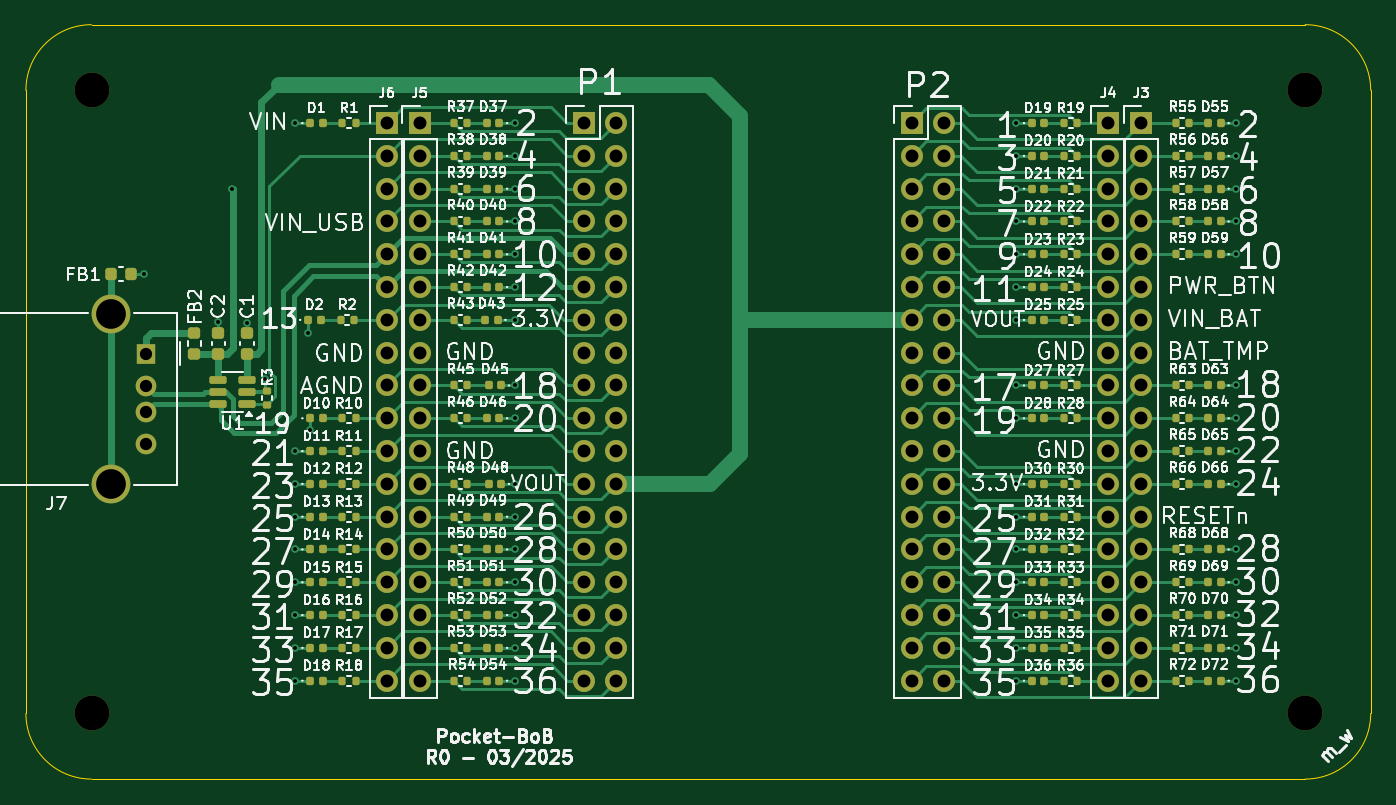
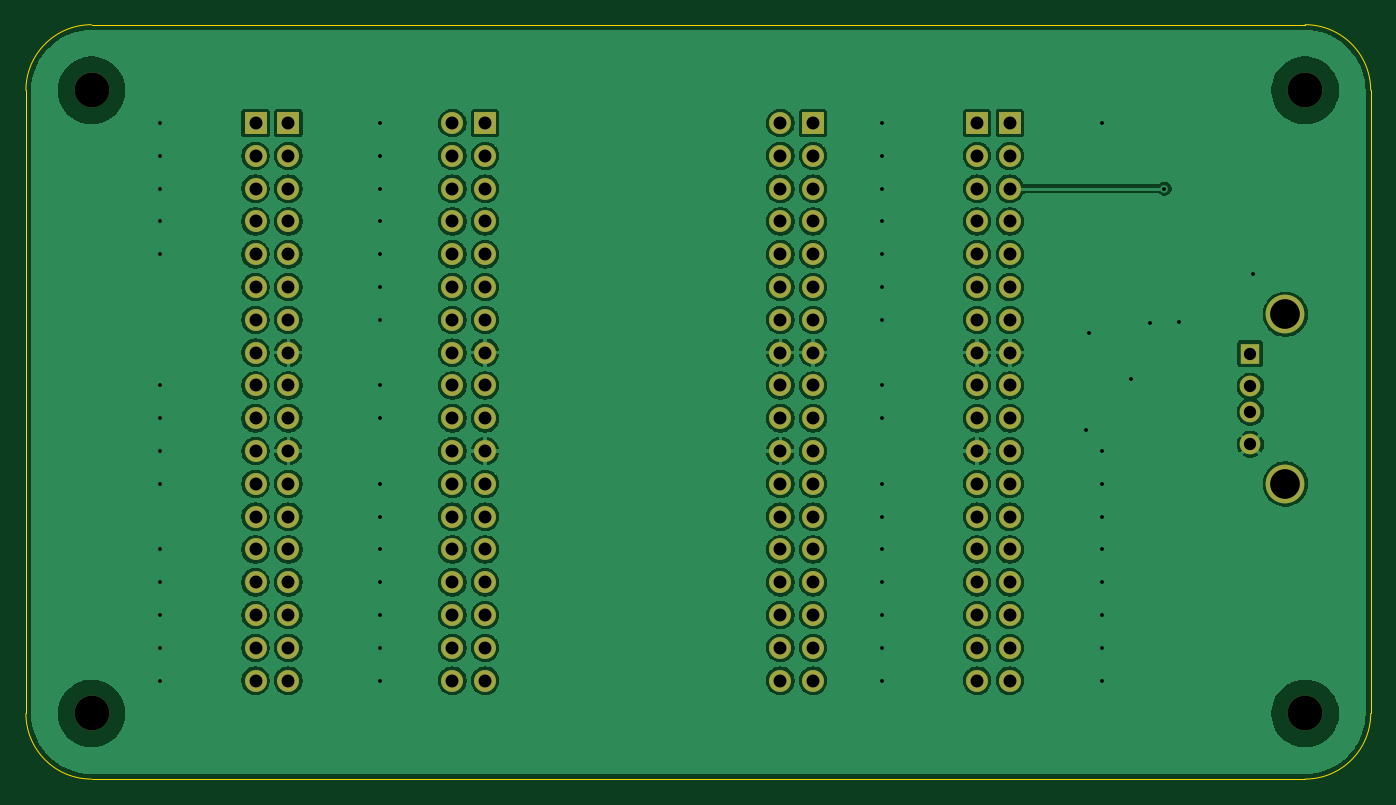
Circuit board: 11 layer files. Board 104.1 x 58.4 mm.
- bottom_copper: pocket-bob-B_Cu.gbr (263843 bytes)
- bottom_mask: pocket-bob-B_Mask.gbr (4697 bytes)
- paste: pocket-bob-B_Paste.gbr (467 bytes)
- bottom_silk: pocket-bob-B_Silkscreen.gbr (468 bytes)
- outline: pocket-bob-Edge_Cuts.gbr (999 bytes)
- top_copper: pocket-bob-F_Cu.gbr (57973 bytes)
- top_mask: pocket-bob-F_Mask.gbr (14885 bytes)
- paste: pocket-bob-F_Paste.gbr (10635 bytes)
- top_silk: pocket-bob-F_Silkscreen.gbr (331054 bytes)
- drill: pocket-bob-NPTH.drl (405 bytes)
- drill: pocket-bob-PTH.drl (3682 bytes)

=== bottom_copper: pocket-bob-B_Cu.gbr (263843 bytes, source omitted) ===
=== bottom_mask: pocket-bob-B_Mask.gbr ===
%TF.GenerationSoftware,KiCad,Pcbnew,9.0.0+dfsg-1*%
%TF.CreationDate,2025-04-08T21:11:36-05:00*%
%TF.ProjectId,pocket-bob,706f636b-6574-42d6-926f-622e6b696361,rev?*%
%TF.SameCoordinates,Original*%
%TF.FileFunction,Soldermask,Bot*%
%TF.FilePolarity,Negative*%
%FSLAX46Y46*%
G04 Gerber Fmt 4.6, Leading zero omitted, Abs format (unit mm)*
G04 Created by KiCad (PCBNEW 9.0.0+dfsg-1) date 2025-04-08 21:11:36*
%MOMM*%
%LPD*%
G01*
G04 APERTURE LIST*
%ADD10R,1.700000X1.700000*%
%ADD11O,1.700000X1.700000*%
%ADD12R,1.500000X1.600000*%
%ADD13C,1.600000*%
%ADD14C,3.000000*%
%ADD15C,2.700000*%
G04 APERTURE END LIST*
D10*
%TO.C,J6*%
X66040000Y-68580000D03*
D11*
X66040000Y-71120000D03*
X66040000Y-73660000D03*
X66040000Y-76200000D03*
X66040000Y-78740000D03*
X66040000Y-81280000D03*
X66040000Y-83820000D03*
X66040000Y-86360000D03*
X66040000Y-88900000D03*
X66040000Y-91440000D03*
X66040000Y-93980000D03*
X66040000Y-96520000D03*
X66040000Y-99060000D03*
X66040000Y-101600000D03*
X66040000Y-104140000D03*
X66040000Y-106680000D03*
X66040000Y-109220000D03*
X66040000Y-111760000D03*
%TD*%
D10*
%TO.C,J3*%
X124460000Y-68580000D03*
D11*
X124460000Y-71120000D03*
X124460000Y-73660000D03*
X124460000Y-76200000D03*
X124460000Y-78740000D03*
X124460000Y-81280000D03*
X124460000Y-83820000D03*
X124460000Y-86360000D03*
X124460000Y-88900000D03*
X124460000Y-91440000D03*
X124460000Y-93980000D03*
X124460000Y-96520000D03*
X124460000Y-99060000D03*
X124460000Y-101600000D03*
X124460000Y-104140000D03*
X124460000Y-106680000D03*
X124460000Y-109220000D03*
X124460000Y-111760000D03*
%TD*%
D12*
%TO.C,J7*%
X47414000Y-86450000D03*
D13*
X47414000Y-88950000D03*
X47414000Y-90950000D03*
X47414000Y-93450000D03*
D14*
X44704000Y-83380000D03*
X44704000Y-96520000D03*
%TD*%
D15*
%TO.C,H2*%
X43180000Y-114300000D03*
%TD*%
%TO.C,H3*%
X137160000Y-66040000D03*
%TD*%
D10*
%TO.C,J5*%
X68580000Y-68580000D03*
D11*
X68580000Y-71120000D03*
X68580000Y-73660000D03*
X68580000Y-76200000D03*
X68580000Y-78740000D03*
X68580000Y-81280000D03*
X68580000Y-83820000D03*
X68580000Y-86360000D03*
X68580000Y-88900000D03*
X68580000Y-91440000D03*
X68580000Y-93980000D03*
X68580000Y-96520000D03*
X68580000Y-99060000D03*
X68580000Y-101600000D03*
X68580000Y-104140000D03*
X68580000Y-106680000D03*
X68580000Y-109220000D03*
X68580000Y-111760000D03*
%TD*%
D15*
%TO.C,H4*%
X137160000Y-114300000D03*
%TD*%
%TO.C,H1*%
X43180000Y-66040000D03*
%TD*%
D10*
%TO.C,J4*%
X121920000Y-68580000D03*
D11*
X121920000Y-71120000D03*
X121920000Y-73660000D03*
X121920000Y-76200000D03*
X121920000Y-78740000D03*
X121920000Y-81280000D03*
X121920000Y-83820000D03*
X121920000Y-86360000D03*
X121920000Y-88900000D03*
X121920000Y-91440000D03*
X121920000Y-93980000D03*
X121920000Y-96520000D03*
X121920000Y-99060000D03*
X121920000Y-101600000D03*
X121920000Y-104140000D03*
X121920000Y-106680000D03*
X121920000Y-109220000D03*
X121920000Y-111760000D03*
%TD*%
D10*
%TO.C,P2*%
X106680000Y-68580000D03*
D11*
X109220000Y-68580000D03*
X106680000Y-71120000D03*
X109220000Y-71120000D03*
X106680000Y-73660000D03*
X109220000Y-73660000D03*
X106680000Y-76200000D03*
X109220000Y-76200000D03*
X106680000Y-78740000D03*
X109220000Y-78740000D03*
X106680000Y-81280000D03*
X109220000Y-81280000D03*
X106680000Y-83820000D03*
X109220000Y-83820000D03*
X106680000Y-86360000D03*
X109220000Y-86360000D03*
X106680000Y-88900000D03*
X109220000Y-88900000D03*
X106680000Y-91440000D03*
X109220000Y-91440000D03*
X106680000Y-93980000D03*
X109220000Y-93980000D03*
X106680000Y-96520000D03*
X109220000Y-96520000D03*
X106680000Y-99060000D03*
X109220000Y-99060000D03*
X106680000Y-101600000D03*
X109220000Y-101600000D03*
X106680000Y-104140000D03*
X109220000Y-104140000D03*
X106680000Y-106680000D03*
X109220000Y-106680000D03*
X106680000Y-109220000D03*
X109220000Y-109220000D03*
X106680000Y-111760000D03*
X109220000Y-111760000D03*
%TD*%
D10*
%TO.C,P1*%
X81280000Y-68580000D03*
D11*
X83820000Y-68580000D03*
X81280000Y-71120000D03*
X83820000Y-71120000D03*
X81280000Y-73660000D03*
X83820000Y-73660000D03*
X81280000Y-76200000D03*
X83820000Y-76200000D03*
X81280000Y-78740000D03*
X83820000Y-78740000D03*
X81280000Y-81280000D03*
X83820000Y-81280000D03*
X81280000Y-83820000D03*
X83820000Y-83820000D03*
X81280000Y-86360000D03*
X83820000Y-86360000D03*
X81280000Y-88900000D03*
X83820000Y-88900000D03*
X81280000Y-91440000D03*
X83820000Y-91440000D03*
X81280000Y-93980000D03*
X83820000Y-93980000D03*
X81280000Y-96520000D03*
X83820000Y-96520000D03*
X81280000Y-99060000D03*
X83820000Y-99060000D03*
X81280000Y-101600000D03*
X83820000Y-101600000D03*
X81280000Y-104140000D03*
X83820000Y-104140000D03*
X81280000Y-106680000D03*
X83820000Y-106680000D03*
X81280000Y-109220000D03*
X83820000Y-109220000D03*
X81280000Y-111760000D03*
X83820000Y-111760000D03*
%TD*%
M02*

=== paste: pocket-bob-B_Paste.gbr ===
%TF.GenerationSoftware,KiCad,Pcbnew,9.0.0+dfsg-1*%
%TF.CreationDate,2025-04-08T21:11:35-05:00*%
%TF.ProjectId,pocket-bob,706f636b-6574-42d6-926f-622e6b696361,rev?*%
%TF.SameCoordinates,Original*%
%TF.FileFunction,Paste,Bot*%
%TF.FilePolarity,Positive*%
%FSLAX46Y46*%
G04 Gerber Fmt 4.6, Leading zero omitted, Abs format (unit mm)*
G04 Created by KiCad (PCBNEW 9.0.0+dfsg-1) date 2025-04-08 21:11:35*
%MOMM*%
%LPD*%
G01*
G04 APERTURE LIST*
G04 APERTURE END LIST*
M02*

=== bottom_silk: pocket-bob-B_Silkscreen.gbr ===
%TF.GenerationSoftware,KiCad,Pcbnew,9.0.0+dfsg-1*%
%TF.CreationDate,2025-04-08T21:11:36-05:00*%
%TF.ProjectId,pocket-bob,706f636b-6574-42d6-926f-622e6b696361,rev?*%
%TF.SameCoordinates,Original*%
%TF.FileFunction,Legend,Bot*%
%TF.FilePolarity,Positive*%
%FSLAX46Y46*%
G04 Gerber Fmt 4.6, Leading zero omitted, Abs format (unit mm)*
G04 Created by KiCad (PCBNEW 9.0.0+dfsg-1) date 2025-04-08 21:11:36*
%MOMM*%
%LPD*%
G01*
G04 APERTURE LIST*
G04 APERTURE END LIST*
M02*

=== outline: pocket-bob-Edge_Cuts.gbr ===
%TF.GenerationSoftware,KiCad,Pcbnew,9.0.0+dfsg-1*%
%TF.CreationDate,2025-04-08T21:11:36-05:00*%
%TF.ProjectId,pocket-bob,706f636b-6574-42d6-926f-622e6b696361,rev?*%
%TF.SameCoordinates,Original*%
%TF.FileFunction,Profile,NP*%
%FSLAX46Y46*%
G04 Gerber Fmt 4.6, Leading zero omitted, Abs format (unit mm)*
G04 Created by KiCad (PCBNEW 9.0.0+dfsg-1) date 2025-04-08 21:11:36*
%MOMM*%
%LPD*%
G01*
G04 APERTURE LIST*
%TA.AperFunction,Profile*%
%ADD10C,0.100000*%
%TD*%
G04 APERTURE END LIST*
D10*
X137160000Y-60960000D02*
X43180000Y-60960000D01*
X38100000Y-66040000D02*
X38100000Y-114300000D01*
X38100000Y-66040000D02*
G75*
G02*
X43180000Y-60960000I5080000J0D01*
G01*
X43180000Y-119380000D02*
G75*
G02*
X38100000Y-114300000I0J5080000D01*
G01*
X137160000Y-60960000D02*
G75*
G02*
X142240000Y-66040000I0J-5080000D01*
G01*
X142240002Y-114300002D02*
G75*
G02*
X137160002Y-119380002I-5080002J2D01*
G01*
X43180000Y-119380000D02*
X137160000Y-119380000D01*
X142240002Y-114300002D02*
X142240000Y-66040000D01*
M02*

=== top_copper: pocket-bob-F_Cu.gbr (57973 bytes, source omitted) ===
=== top_mask: pocket-bob-F_Mask.gbr (14885 bytes, source omitted) ===
=== paste: pocket-bob-F_Paste.gbr (10635 bytes, source omitted) ===
=== top_silk: pocket-bob-F_Silkscreen.gbr (331054 bytes, source omitted) ===
=== drill: pocket-bob-NPTH.drl ===
M48
; DRILL file {KiCad 9.0.0+dfsg-1} date 2025-04-08T21:11:33-0500
; FORMAT={-:-/ absolute / metric / decimal}
; #@! TF.CreationDate,2025-04-08T21:11:33-05:00
; #@! TF.GenerationSoftware,Kicad,Pcbnew,9.0.0+dfsg-1
; #@! TF.FileFunction,NonPlated,1,2,NPTH
FMAT,2
METRIC
; #@! TA.AperFunction,NonPlated,NPTH,ComponentDrill
T1C2.700
%
G90
G05
T1
X43.18Y-66.04
X43.18Y-114.3
X137.16Y-66.04
X137.16Y-114.3
M30

=== drill: pocket-bob-PTH.drl ===
M48
; DRILL file {KiCad 9.0.0+dfsg-1} date 2025-04-08T21:11:33-0500
; FORMAT={-:-/ absolute / metric / decimal}
; #@! TF.CreationDate,2025-04-08T21:11:33-05:00
; #@! TF.GenerationSoftware,Kicad,Pcbnew,9.0.0+dfsg-1
; #@! TF.FileFunction,Plated,1,2,PTH
FMAT,2
METRIC
; #@! TA.AperFunction,Plated,PTH,ViaDrill
T1C0.300
; #@! TA.AperFunction,Plated,PTH,ComponentDrill
T2C0.950
; #@! TA.AperFunction,Plated,PTH,ComponentDrill
T3C1.000
; #@! TA.AperFunction,Plated,PTH,ComponentDrill
T4C2.300
%
G90
G05
T1
X47.244Y-80.264
X52.984Y-83.972
X54.077Y-73.66
X55.22Y-84.023
X56.642Y-88.392
X58.928Y-68.58
X58.928Y-93.98
X58.928Y-96.52
X58.928Y-99.06
X58.928Y-101.6
X58.928Y-104.14
X58.928Y-106.68
X58.928Y-109.22
X58.928Y-111.76
X59.944Y-84.836
X60.115Y-92.373
X75.946Y-68.58
X75.946Y-71.12
X75.946Y-73.66
X75.946Y-76.2
X75.946Y-78.74
X75.946Y-81.28
X75.946Y-83.82
X75.946Y-88.9
X75.946Y-91.44
X75.946Y-96.52
X75.946Y-99.06
X75.946Y-101.6
X75.946Y-104.14
X75.946Y-106.68
X75.946Y-109.22
X75.946Y-111.76
X114.808Y-68.58
X114.808Y-71.12
X114.808Y-73.66
X114.808Y-76.2
X114.808Y-78.74
X114.808Y-81.28
X114.808Y-83.82
X114.808Y-88.9
X114.808Y-91.44
X114.808Y-96.52
X114.808Y-99.06
X114.808Y-101.6
X114.808Y-104.14
X114.808Y-106.68
X114.808Y-109.22
X114.808Y-111.76
X131.826Y-68.58
X131.826Y-71.12
X131.826Y-73.66
X131.826Y-76.2
X131.826Y-78.74
X131.826Y-88.9
X131.826Y-91.44
X131.826Y-93.98
X131.826Y-96.52
X131.826Y-101.6
X131.826Y-104.14
X131.826Y-106.68
X131.826Y-109.22
X131.826Y-111.76
T2
X47.414Y-86.45
X47.414Y-88.95
X47.414Y-90.95
X47.414Y-93.45
T3
X66.04Y-68.58
X66.04Y-71.12
X66.04Y-73.66
X66.04Y-76.2
X66.04Y-78.74
X66.04Y-81.28
X66.04Y-83.82
X66.04Y-86.36
X66.04Y-88.9
X66.04Y-91.44
X66.04Y-93.98
X66.04Y-96.52
X66.04Y-99.06
X66.04Y-101.6
X66.04Y-104.14
X66.04Y-106.68
X66.04Y-109.22
X66.04Y-111.76
X68.58Y-68.58
X68.58Y-71.12
X68.58Y-73.66
X68.58Y-76.2
X68.58Y-78.74
X68.58Y-81.28
X68.58Y-83.82
X68.58Y-86.36
X68.58Y-88.9
X68.58Y-91.44
X68.58Y-93.98
X68.58Y-96.52
X68.58Y-99.06
X68.58Y-101.6
X68.58Y-104.14
X68.58Y-106.68
X68.58Y-109.22
X68.58Y-111.76
X81.28Y-68.58
X81.28Y-71.12
X81.28Y-73.66
X81.28Y-76.2
X81.28Y-78.74
X81.28Y-81.28
X81.28Y-83.82
X81.28Y-86.36
X81.28Y-88.9
X81.28Y-91.44
X81.28Y-93.98
X81.28Y-96.52
X81.28Y-99.06
X81.28Y-101.6
X81.28Y-104.14
X81.28Y-106.68
X81.28Y-109.22
X81.28Y-111.76
X83.82Y-68.58
X83.82Y-71.12
X83.82Y-73.66
X83.82Y-76.2
X83.82Y-78.74
X83.82Y-81.28
X83.82Y-83.82
X83.82Y-86.36
X83.82Y-88.9
X83.82Y-91.44
X83.82Y-93.98
X83.82Y-96.52
X83.82Y-99.06
X83.82Y-101.6
X83.82Y-104.14
X83.82Y-106.68
X83.82Y-109.22
X83.82Y-111.76
X106.68Y-68.58
X106.68Y-71.12
X106.68Y-73.66
X106.68Y-76.2
X106.68Y-78.74
X106.68Y-81.28
X106.68Y-83.82
X106.68Y-86.36
X106.68Y-88.9
X106.68Y-91.44
X106.68Y-93.98
X106.68Y-96.52
X106.68Y-99.06
X106.68Y-101.6
X106.68Y-104.14
X106.68Y-106.68
X106.68Y-109.22
X106.68Y-111.76
X109.22Y-68.58
X109.22Y-71.12
X109.22Y-73.66
X109.22Y-76.2
X109.22Y-78.74
X109.22Y-81.28
X109.22Y-83.82
X109.22Y-86.36
X109.22Y-88.9
X109.22Y-91.44
X109.22Y-93.98
X109.22Y-96.52
X109.22Y-99.06
X109.22Y-101.6
X109.22Y-104.14
X109.22Y-106.68
X109.22Y-109.22
X109.22Y-111.76
X121.92Y-68.58
X121.92Y-71.12
X121.92Y-73.66
X121.92Y-76.2
X121.92Y-78.74
X121.92Y-81.28
X121.92Y-83.82
X121.92Y-86.36
X121.92Y-88.9
X121.92Y-91.44
X121.92Y-93.98
X121.92Y-96.52
X121.92Y-99.06
X121.92Y-101.6
X121.92Y-104.14
X121.92Y-106.68
X121.92Y-109.22
X121.92Y-111.76
X124.46Y-68.58
X124.46Y-71.12
X124.46Y-73.66
X124.46Y-76.2
X124.46Y-78.74
X124.46Y-81.28
X124.46Y-83.82
X124.46Y-86.36
X124.46Y-88.9
X124.46Y-91.44
X124.46Y-93.98
X124.46Y-96.52
X124.46Y-99.06
X124.46Y-101.6
X124.46Y-104.14
X124.46Y-106.68
X124.46Y-109.22
X124.46Y-111.76
T4
X44.704Y-83.38
X44.704Y-96.52
M30

